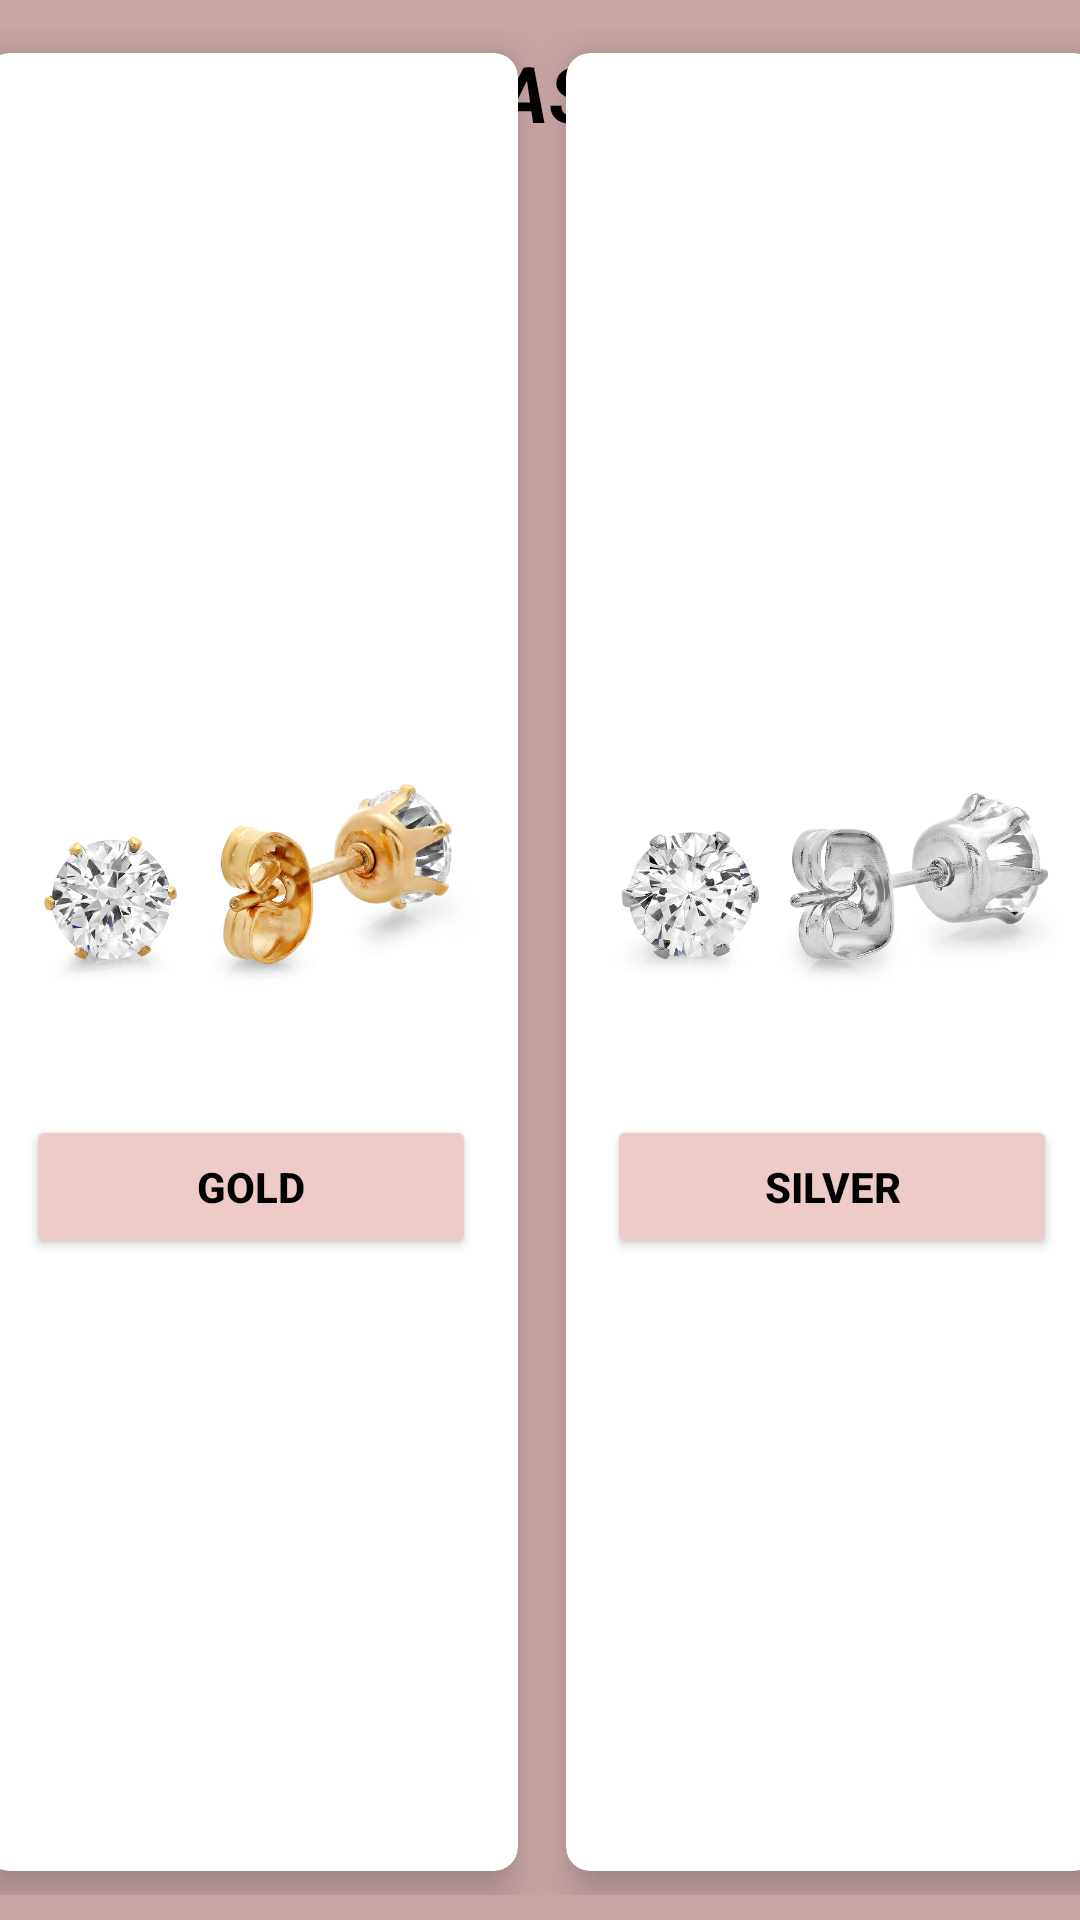

Here is an Android app screen rendered from its layout file. Give the layout XML and the strings, colors and styles it references.
<!-- AndroidManifest.xml: application theme Theme.CLE1 -->
<!-- res/layout/activity_earrings.xml -->
<?xml version="1.0" encoding="utf-8"?>
<androidx.constraintlayout.widget.ConstraintLayout xmlns:android="http://schemas.android.com/apk/res/android"
    xmlns:app="http://schemas.android.com/apk/res-auto"
    xmlns:tools="http://schemas.android.com/tools"
    android:layout_width="match_parent"
    android:layout_height="match_parent"
    android:background="#C8A5A5"
    tools:context=".Earrings">

    <TextView
        android:id="@+id/textView"
        android:layout_width="325dp"
        android:layout_height="62dp"
        android:text="EARRINGS BASE MATERIAL"
        android:textColor="#000000"
        android:textSize="26sp"
        android:textStyle="bold|italic"
        app:layout_constraintBottom_toBottomOf="parent"
        app:layout_constraintEnd_toEndOf="parent"
        app:layout_constraintHorizontal_bias="0.639"
        app:layout_constraintStart_toStartOf="parent"
        app:layout_constraintTop_toTopOf="parent"
        app:layout_constraintVertical_bias="0.023" />

    <GridLayout
        android:id="@+id/gridLayout"
        android:layout_width="387dp"
        android:layout_height="622dp"
        android:layout_margin="20dp"
        android:layout_marginTop="55dp"
        android:columnCount="2"
        android:rowCount="2"
        app:layout_constraintBottom_toBottomOf="parent"
        app:layout_constraintEnd_toEndOf="parent"
        app:layout_constraintStart_toStartOf="parent"
        app:layout_constraintTop_toTopOf="parent"
        app:layout_constraintVertical_bias="0.478">

        <androidx.cardview.widget.CardView
            android:layout_width="wrap_content"
            android:layout_height="wrap_content"
            android:layout_row="0"
            android:layout_rowWeight="1"
            android:layout_column="0"
            android:layout_columnWeight="1"
            android:layout_gravity="fill"
            android:layout_margin="8dp"
            app:cardCornerRadius="8dp"
            app:cardElevation="8dp"
            app:layout_constraintBottom_toBottomOf="@+id/gridLayout"
            app:layout_constraintEnd_toEndOf="parent"
            app:layout_constraintStart_toStartOf="parent"
            app:layout_constraintTop_toTopOf="@+id/gridLayout">

            <LinearLayout
                android:layout_width="wrap_content"
                android:layout_height="wrap_content"
                android:layout_gravity="center_vertical|center_horizontal"
                android:gravity="center"
                android:orientation="vertical">

                <ImageView
                    android:id="@+id/goldearrings"
                    android:layout_width="150dp"
                    android:layout_height="150dp"
                    app:srcCompat="@drawable/goldearrings" />

                <Button
                    android:id="@+id/goldearringsbtn"
                    android:layout_width="150dp"
                    android:layout_height="wrap_content"
                    android:layout_centerHorizontal="true"
                    android:backgroundTint="#ECCBC8"
                    android:text="Gold"
                    android:textColor="#000"
                    android:textStyle="bold">

                </Button>
            </LinearLayout>

        </androidx.cardview.widget.CardView>

        <androidx.cardview.widget.CardView
            android:layout_width="wrap_content"
            android:layout_height="wrap_content"
            android:layout_row="0"
            android:layout_rowWeight="1"
            android:layout_column="1"
            android:layout_columnWeight="1"
            android:layout_gravity="fill"
            android:layout_margin="8dp"
            app:cardCornerRadius="8dp"
            app:cardElevation="8dp">

            <LinearLayout
                android:layout_width="wrap_content"
                android:layout_height="wrap_content"
                android:layout_gravity="center_vertical|center_horizontal"
                android:gravity="center"
                android:orientation="vertical">

                <ImageView
                    android:id="@+id/silverearrings"
                    android:layout_width="150dp"
                    android:layout_height="150dp"
                    app:srcCompat="@drawable/silverearrings" />

                <Button
                    android:id="@+id/silverearringsbtn"
                    android:layout_width="150dp"
                    android:layout_height="wrap_content"
                    android:layout_centerHorizontal="true"
                    android:backgroundTint="#ECCBC8"
                    android:text="Silver"
                    android:textColor="#000"
                    android:textStyle="bold">

                </Button>
            </LinearLayout>
        </androidx.cardview.widget.CardView>


    </GridLayout>

</androidx.constraintlayout.widget.ConstraintLayout>
<!-- resources referenced by this layout -->
<resources>
  <!-- drawable goldearrings: jpg bitmap (drawable-v24, 154137 bytes) -->
  <!-- drawable silverearrings: jpg bitmap (drawable-v24, 124036 bytes) -->
  <style name="Theme.CLE1" parent="Theme.MaterialComponents.DayNight.NoActionBar">
          <item name="android:windowFullscreen">true</item>
          
          <item name="colorPrimary">@color/purple_500</item>
          <item name="colorPrimaryVariant">@color/purple_700</item>
          <item name="colorOnPrimary">@color/white</item>
          
          <item name="colorSecondary">@color/teal_200</item>
          <item name="colorSecondaryVariant">@color/teal_700</item>
          <item name="colorOnSecondary">@color/black</item>
          
          <item name="android:statusBarColor">?attr/colorPrimaryVariant</item>
          
      </style>
  <!-- not gathered from this repository: default colours our renderer supplied (Android Studio template values) -->
  <color name="purple_500">#FF6200EE</color>
  <color name="purple_700">#FF3700B3</color>
  <color name="teal_200">#FF03DAC5</color>
  <color name="teal_700">#FF018786</color>
  <color name="black">#FF000000</color>
  <color name="white">#FFFFFFFF</color>
</resources>
